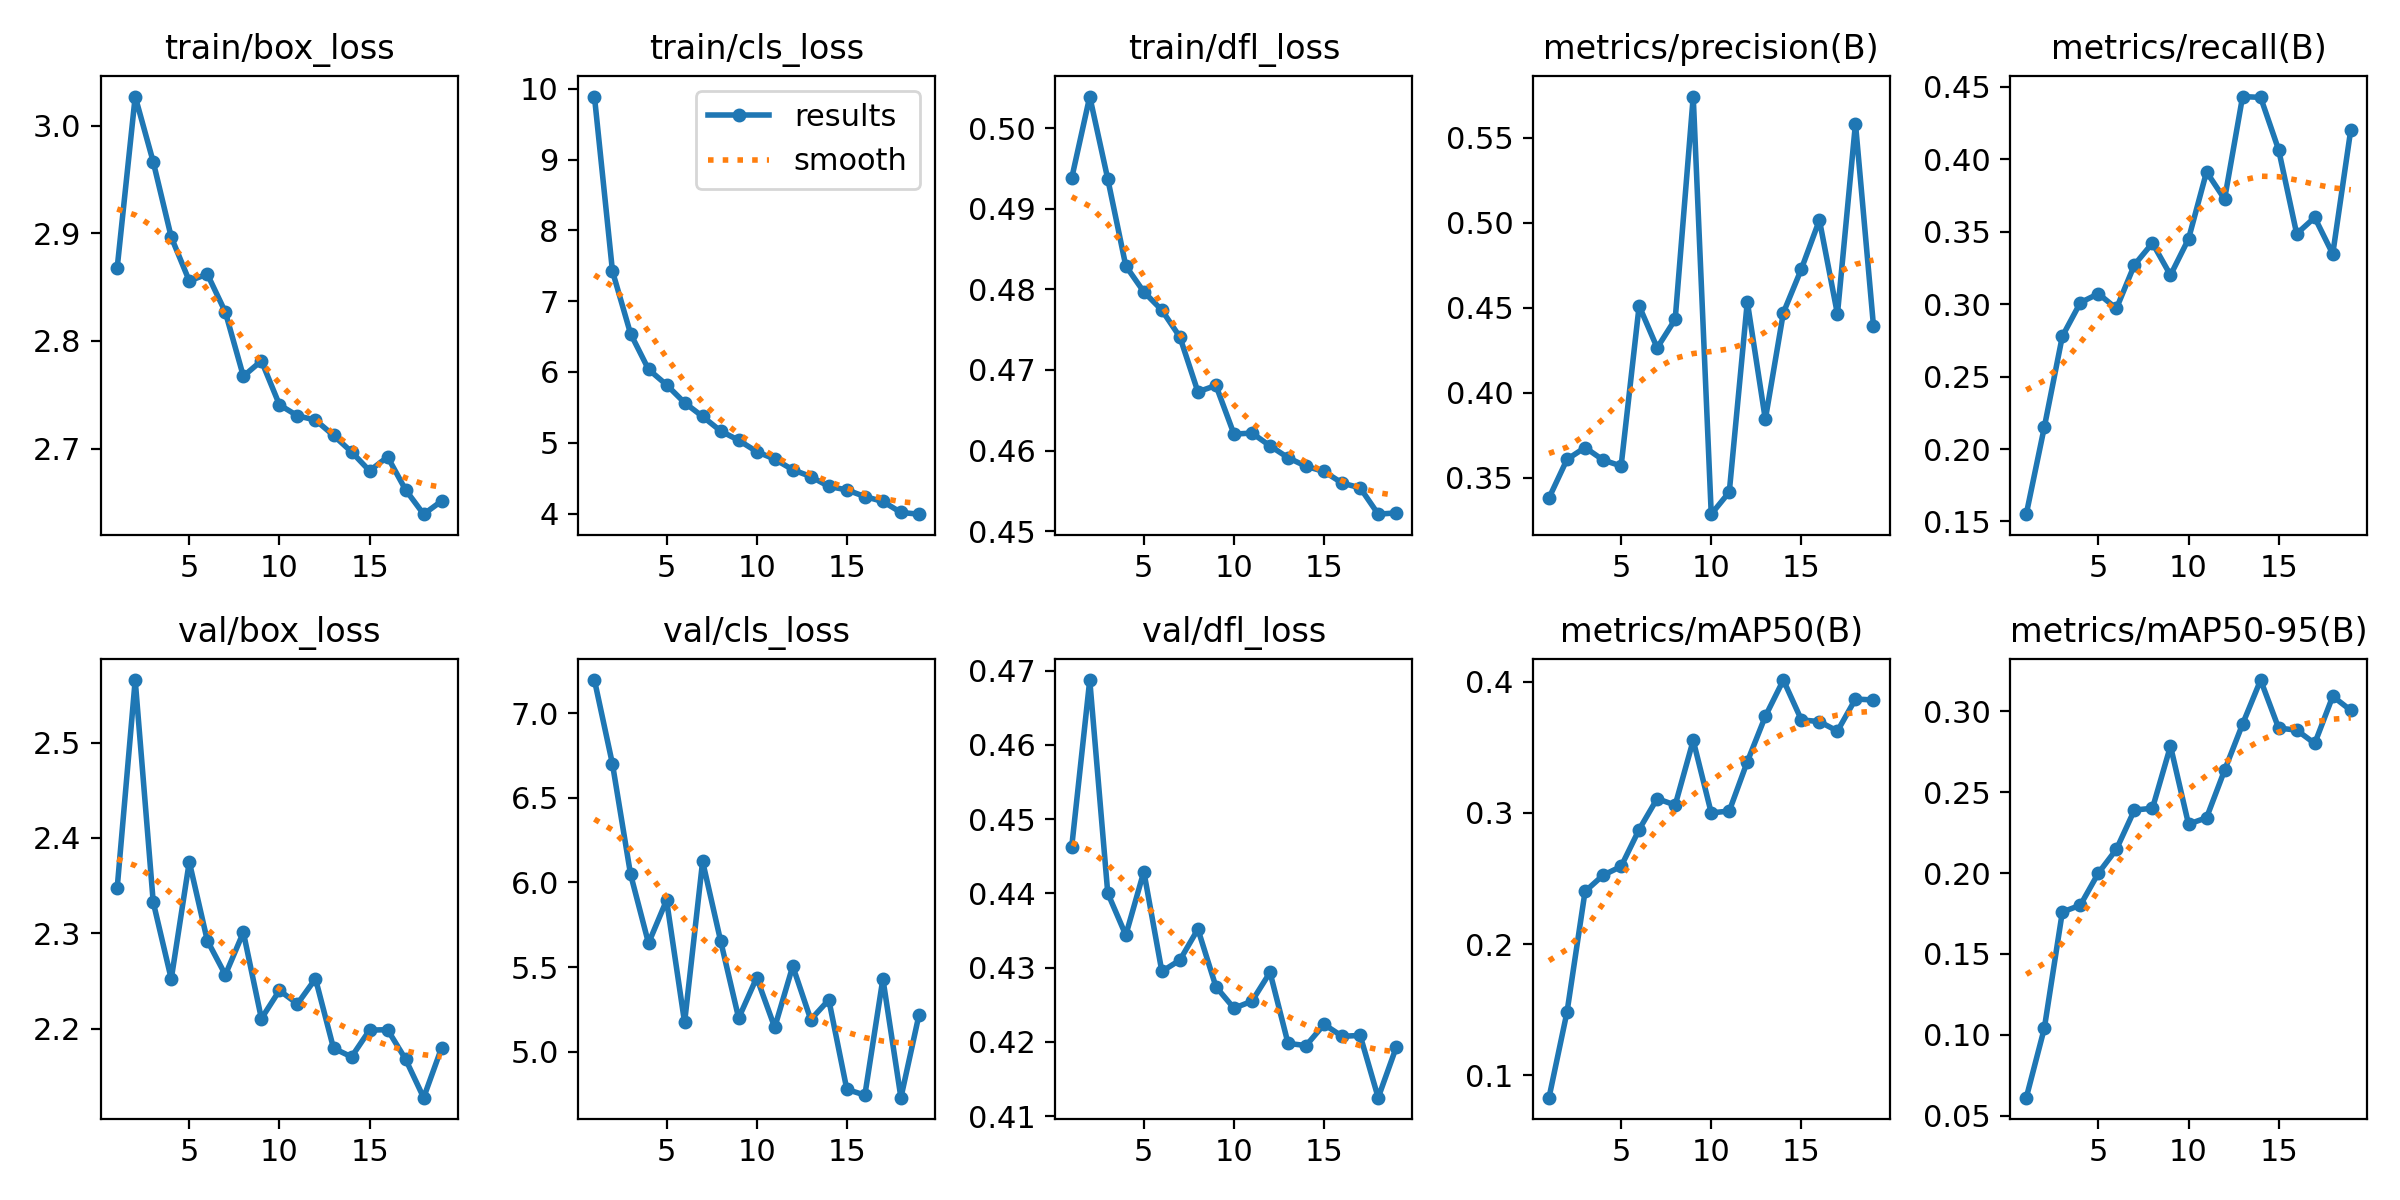

The table this chart was drawn from, first rows:
epoch, time, train/box_loss, train/cls_loss, train/dfl_loss, metrics/precision(B), metrics/recall(B), metrics/mAP50(B), metrics/mAP50-95(B), val/box_loss, val/cls_loss, val/dfl_loss, lr/pg0, lr/pg1, lr/pg2
1, 241.8, 2.868, 9.89, 0.4938, 0.3381, 0.155, 0.08293, 0.06121, 2.347, 7.195, 0.4463, 0.008116, 0.008116, 0.008116
2, 474.5, 3.027, 7.424, 0.504, 0.3608, 0.215, 0.1482, 0.104, 2.565, 6.699, 0.4687, 0.009967, 0.009967, 0.009967
3, 705.2, 2.966, 6.543, 0.4937, 0.3678, 0.2777, 0.2401, 0.1759, 2.333, 6.05, 0.44, 0.009934, 0.009934, 0.009934
4, 935.3, 2.896, 6.037, 0.4829, 0.3604, 0.301, 0.2525, 0.1801, 2.252, 5.641, 0.4344, 0.0099, 0.0099, 0.0099
5, 1164, 2.856, 5.819, 0.4797, 0.3569, 0.3071, 0.2591, 0.2, 2.375, 5.895, 0.4429, 0.009867, 0.009867, 0.009867
6, 1394, 2.862, 5.566, 0.4774, 0.4512, 0.2969, 0.2873, 0.2147, 2.292, 5.173, 0.4295, 0.009834, 0.009834, 0.009834
7, 1627, 2.827, 5.372, 0.4741, 0.4264, 0.3271, 0.3108, 0.2389, 2.257, 6.124, 0.431, 0.009801, 0.009801, 0.009801
8, 1855, 2.767, 5.167, 0.4673, 0.4432, 0.3421, 0.3059, 0.24, 2.301, 5.654, 0.4352, 0.009767, 0.009767, 0.009767
9, 2084, 2.781, 5.036, 0.4681, 0.5743, 0.3199, 0.3552, 0.2784, 2.211, 5.199, 0.4274, 0.009734, 0.009734, 0.009734
10, 2312, 2.741, 4.875, 0.462, 0.3286, 0.3449, 0.3, 0.2302, 2.24, 5.438, 0.4245, 0.009701, 0.009701, 0.009701
11, 2540, 2.73, 4.769, 0.4622, 0.3416, 0.3912, 0.3014, 0.2341, 2.226, 5.144, 0.4255, 0.009668, 0.009668, 0.009668
12, 2768, 2.726, 4.619, 0.4606, 0.4536, 0.3724, 0.339, 0.2635, 2.253, 5.506, 0.4294, 0.009634, 0.009634, 0.009634
13, 2997, 2.712, 4.523, 0.4591, 0.3843, 0.4431, 0.3736, 0.292, 2.18, 5.19, 0.4198, 0.009601, 0.009601, 0.009601
14, 3225, 2.697, 4.384, 0.458, 0.4471, 0.4426, 0.4012, 0.3192, 2.171, 5.307, 0.4195, 0.009568, 0.009568, 0.009568
15, 3453, 2.679, 4.335, 0.4574, 0.4729, 0.4064, 0.3709, 0.2895, 2.199, 4.778, 0.4224, 0.009535, 0.009535, 0.009535
16, 3681, 2.692, 4.241, 0.456, 0.5017, 0.3484, 0.3695, 0.2883, 2.199, 4.744, 0.4208, 0.009501, 0.009501, 0.009501
17, 3909, 2.662, 4.171, 0.4554, 0.4463, 0.3597, 0.3623, 0.28, 2.168, 5.431, 0.4209, 0.009468, 0.009468, 0.009468
18, 4137, 2.639, 4.016, 0.4521, 0.5584, 0.3346, 0.3868, 0.3092, 2.128, 4.729, 0.4125, 0.009435, 0.009435, 0.009435
19, 4365, 2.651, 3.992, 0.4523, 0.4392, 0.4203, 0.386, 0.3005, 2.18, 5.217, 0.4193, 0.009402, 0.009402, 0.009402
